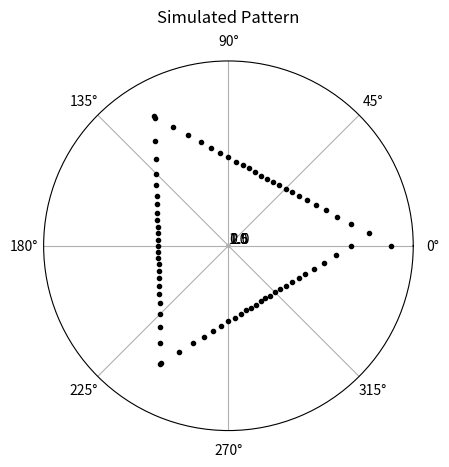

Generate this figure with matplotlib:
import numpy as np
import matplotlib.pyplot as plt

angle_change = None
increments = 5
number_of_increments = None


# theta information
period = 32  # seconds
degrees_per_sec =  360.0 / period

radius_time = degrees_per_sec * increments

def cart2pol(x, y):
    rho = np.sqrt(x**2 + y**2)
    phi = np.arctan2(y, x)
    #print(rho)
    #print(phi)
    return(int(rho), int(phi))

def pol2cart(rho, phi):
    x = rho * np.cos(np.deg2rad(phi))
    y = rho * np.sin(np.deg2rad(phi))
    #print(x)
    #print(y)
    return(int(x), int(y))

def make_shape(sides, outward):
    global angle_change
    global increments
    global number_of_increments

    
   
    #angle informaton
    angle_change = 360 / sides #used in move in straight line call
    number_of_increments = angle_change / increments #the number of x,y points used the move in straight line
    
    
    #radius information
    radius_time = (period / 360) * increments
    if outward:
        r_change = -15
    else:
        r_change = -15

    start = 200

    for count in range(0, sides):
        start = start + r_change
        move_in_straight_line(start, int(count * angle_change), r_change)
    
    
def move_in_straight_line(starting_r, starting_theta, r_change):
    global increments 
    global angle_change
    global number_of_increments
    global radius_time
    global radius_speed_velocity_relationship
    #gets the starting and ending polar cordinates
    starting_polar = [starting_r, int(starting_theta)]
    ending_polar = [starting_polar[0] + r_change, int(starting_polar[1] + angle_change) ]

    #transfers the above to cartesian
    starting_x, starting_y = pol2cart(starting_polar[0], starting_polar[1])
    ending_x, ending_y = pol2cart(ending_polar[0], ending_polar[1])

    #use these two points to make a line: y = mx + b
    slope = (ending_y - starting_y) / (ending_x - starting_x) #m
    y_intercept = ending_y - (slope * ending_x) #b
    
    
    angles = []
    radii = []
    for ang in range(starting_polar[1], ending_polar[1] + increments , increments):
        
        angles.append(ang)
        radii.append(int( y_intercept / (np.sin(np.deg2rad(ang)) - (slope * np.cos(np.deg2rad(ang)) ) ) )) #note: may need to change angles from theta to radians?
        plt.polar(angles[len(angles)-1]*(np.pi/180), radii[len(angles)-1],'k.')

    print(angles)
    print(radii)


    radius_change = []    
    a = 0
    b = 1
    
    for i in range(int(number_of_increments)):
        radius_change.append(radii[b] - radii[a])
        a += 1
        b += 1
    print(radius_change)


    velocities = []

    for distance in radius_change:
        velocities.append (distance / radius_time)

    print(radii)
    print(velocities)

    for i in range(len(radii) -1 ): #1-25
        #print(radii[i + 1])
        #print(velocities[i])
        continue

ax = plt.subplot(111, projection='polar')
make_shape(3, True)
ax.set_rmax(210)
ax.set_rticks([0.5, 1, 1.5, 2])  # less radial ticks
ax.set_rlabel_position(-22.5)  # get radial labels away from plotted line
ax.grid(True)
ax.set_title("Simulated Pattern", va='bottom')
plt.show()